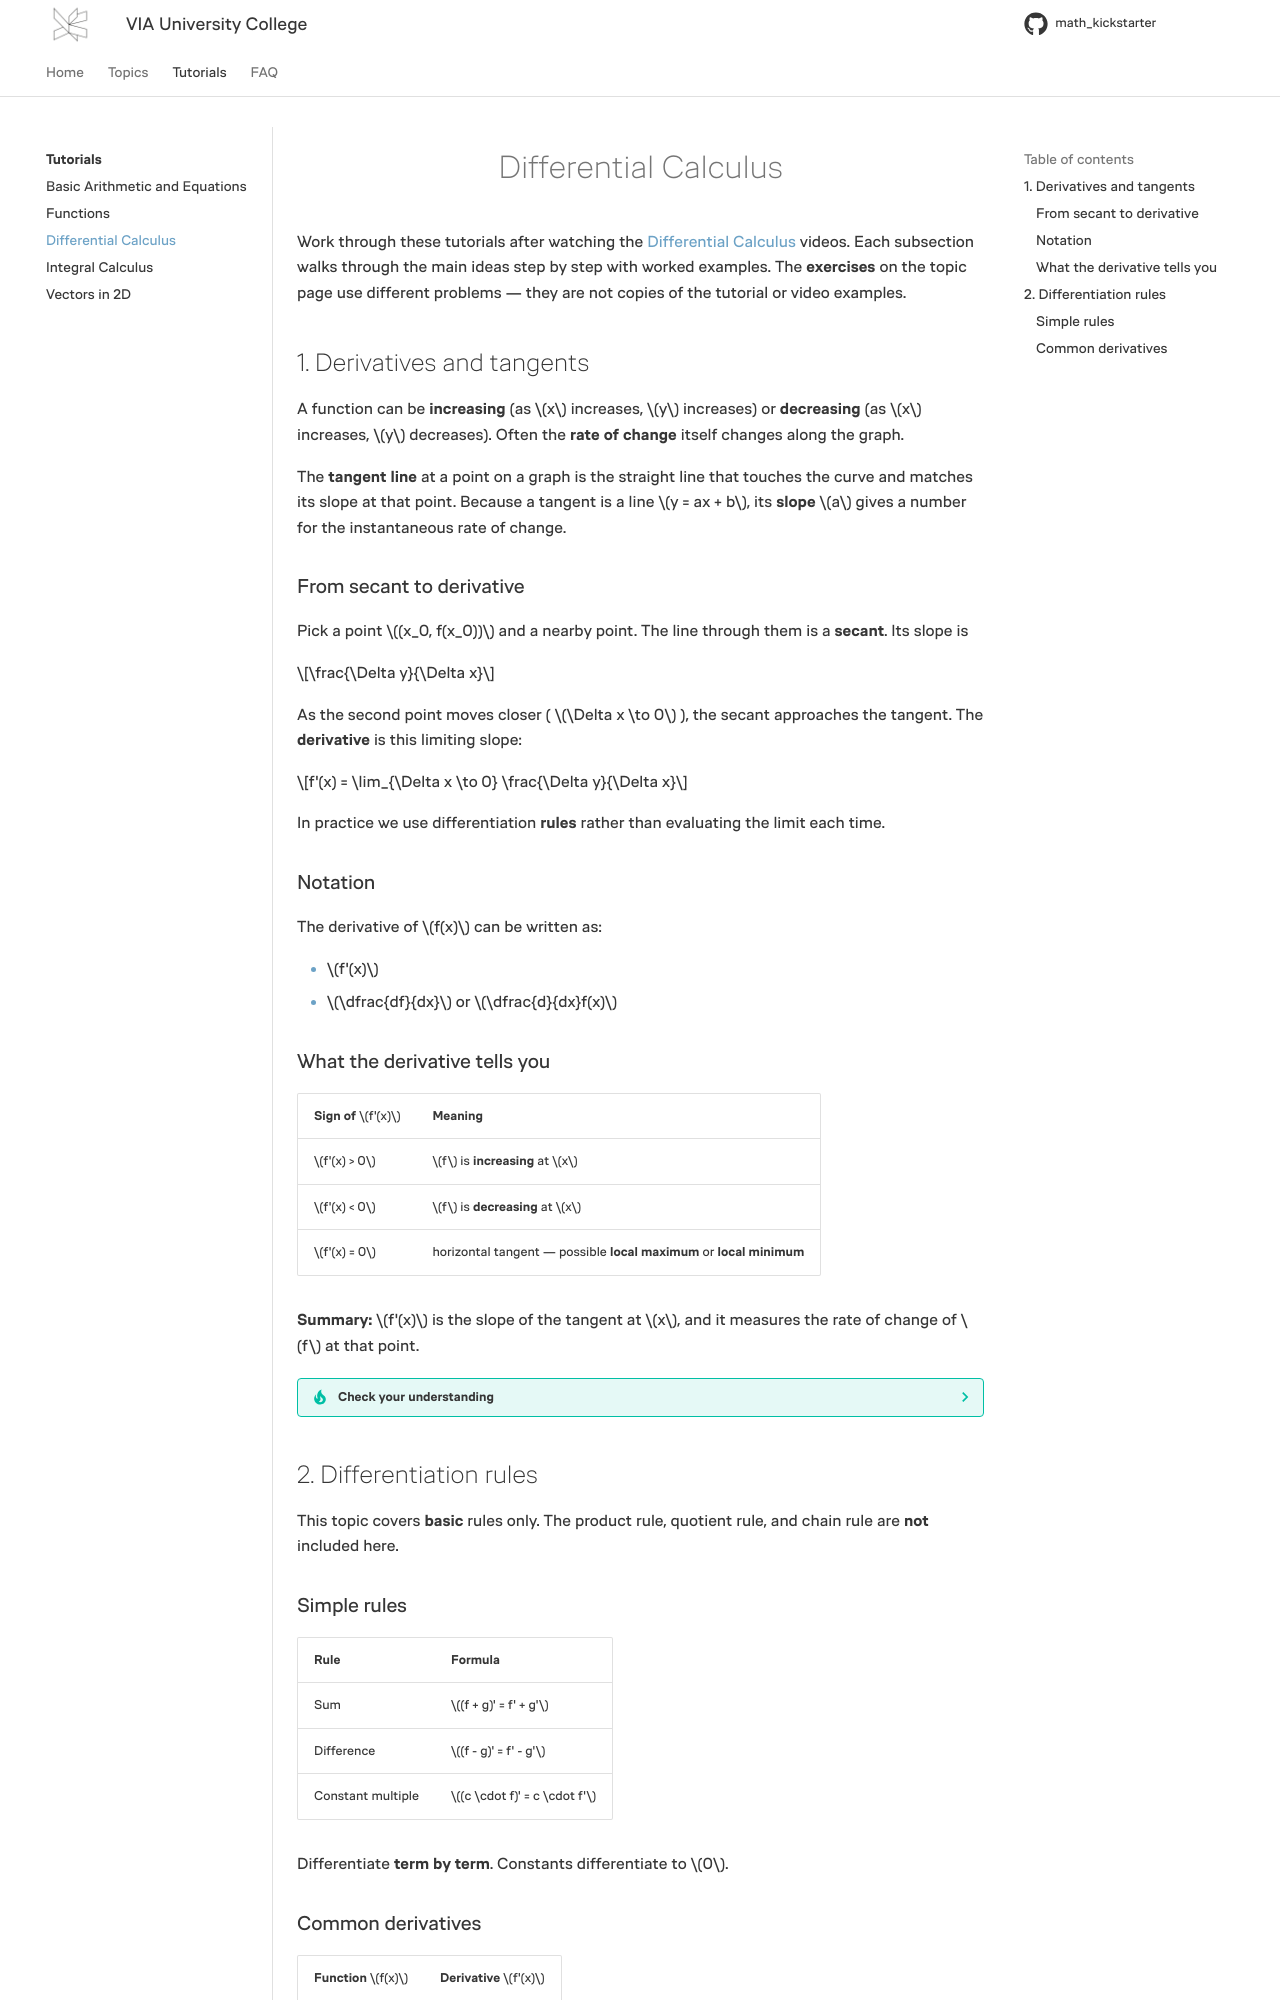

repository: RBrooksDK/math_kickstarter · page: pages/tutorials/differential_calculus/index.html · generator: mkdocs

<h1 align="center">Differential Calculus</h1>

Work through these tutorials after watching the [Differential Calculus](/math_kickstarter/differential_calculus/) videos. Each subsection walks through the main ideas step by step with worked examples. The **exercises** on the topic page use different problems — they are not copies of the tutorial or video examples.

## 1. Derivatives and tangents

A function can be **increasing** (as $x$ increases, $y$ increases) or **decreasing** (as $x$ increases, $y$ decreases). Often the **rate of change** itself changes along the graph.

The **tangent line** at a point on a graph is the straight line that touches the curve and matches its slope at that point. Because a tangent is a line $y = ax + b$, its **slope** $a$ gives a number for the instantaneous rate of change.

### From secant to derivative

Pick a point $(x_0, f(x_0))$ and a nearby point. The line through them is a **secant**. Its slope is

$$\frac{\Delta y}{\Delta x}$$

As the second point moves closer ( $\Delta x \to 0$ ), the secant approaches the tangent. The **derivative** is this limiting slope:

$$f'(x) = \lim_{\Delta x \to 0} \frac{\Delta y}{\Delta x}$$

In practice we use differentiation **rules** rather than evaluating the limit each time.

### Notation

The derivative of $f(x)$ can be written as:

- $f'(x)$
- $\dfrac{df}{dx}$ or $\dfrac{d}{dx}f(x)$

### What the derivative tells you

| Sign of $f'(x)$ | Meaning |
| --------------- | ------- |
| $f'(x) > 0$ | $f$ is **increasing** at $x$ |
| $f'(x) < 0$ | $f$ is **decreasing** at $x$ |
| $f'(x) = 0$ | horizontal tangent — possible **local maximum** or **local minimum** |

**Summary:** $f'(x)$ is the slope of the tangent at $x$, and it measures the rate of change of $f$ at that point.

??? tip "Check your understanding"
    Try [Exercises 7 and 8](/math_kickstarter/differential_calculus/#exercise-7) on the topic page.

## 2. Differentiation rules

This topic covers **basic** rules only. The product rule, quotient rule, and chain rule are **not** included here.
